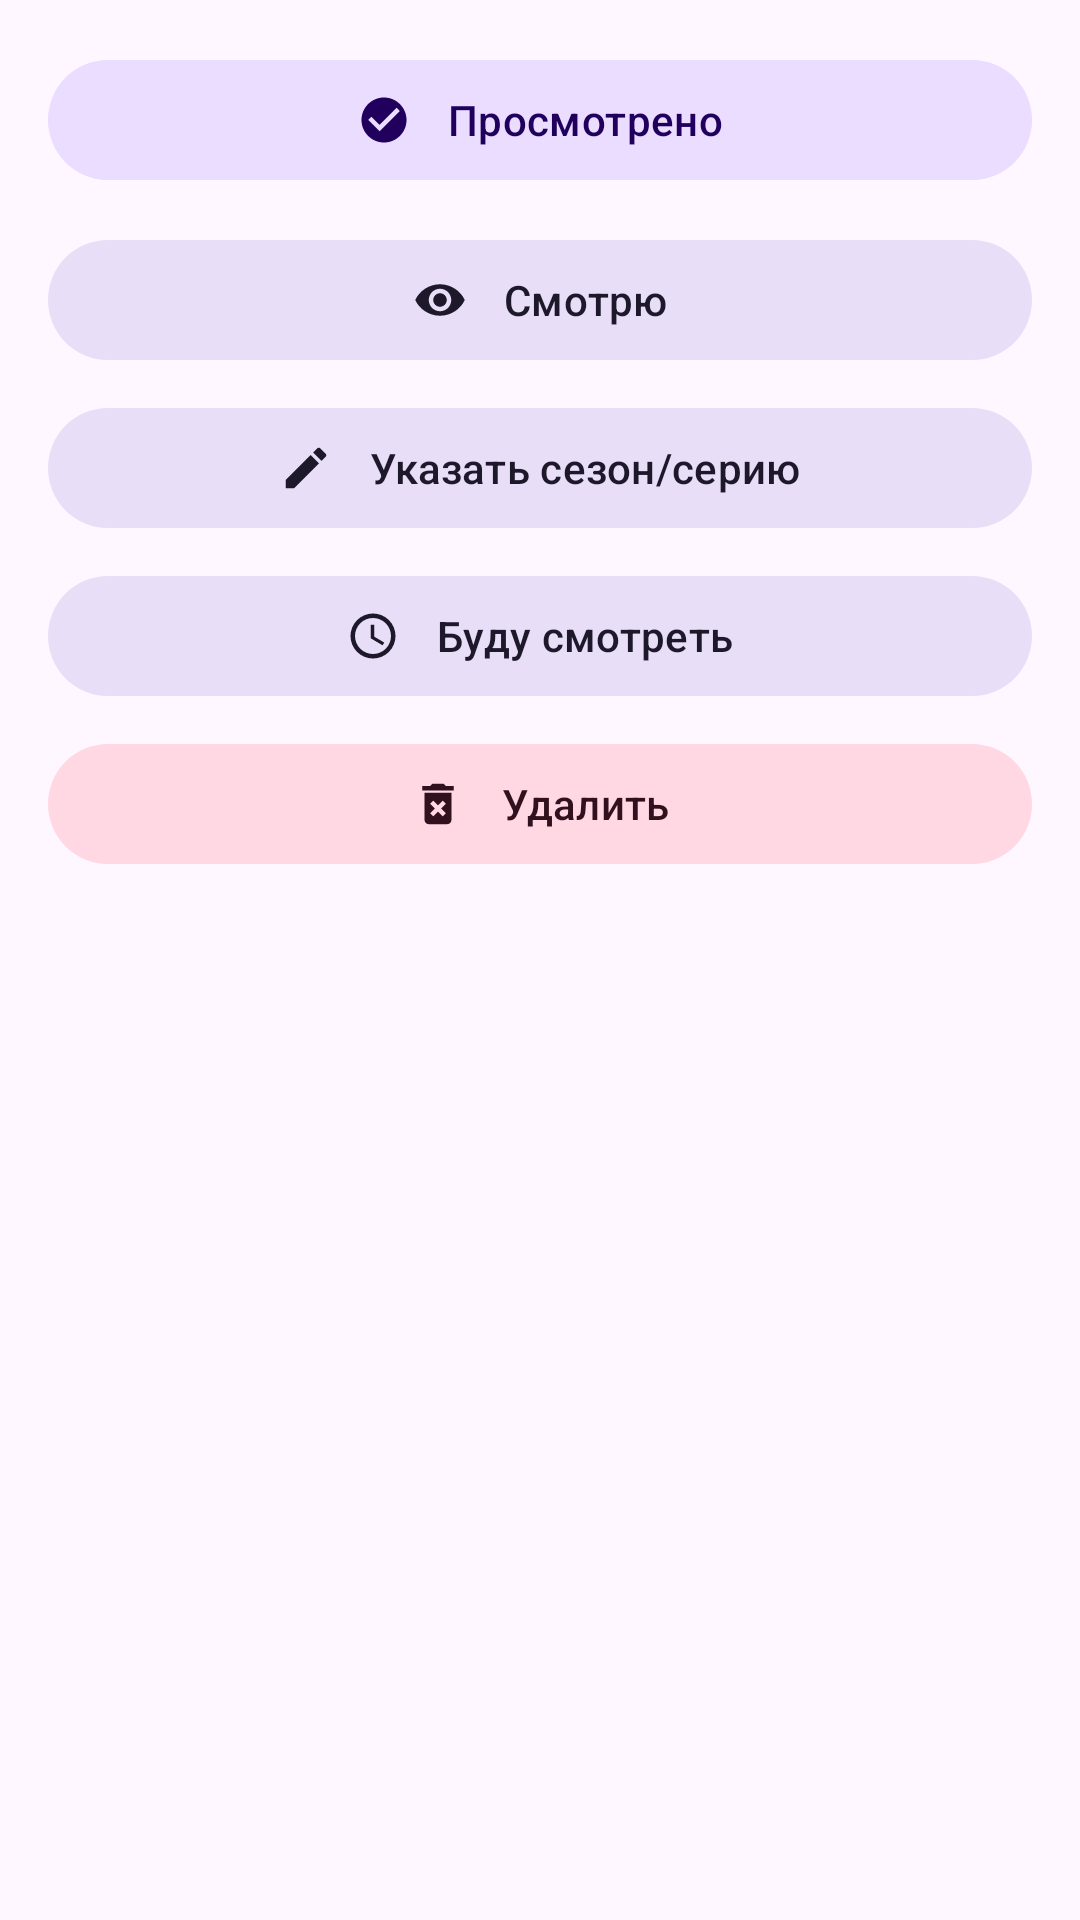

Reconstruct the res/layout file that produces this screen, plus the resources it refers to.
<!-- AndroidManifest.xml: application theme Theme.Pancake -->
<!-- res/layout/dialog_movie_options.xml -->
<?xml version="1.0" encoding="utf-8"?>
<LinearLayout xmlns:android="http://schemas.android.com/apk/res/android"
    xmlns:app="http://schemas.android.com/apk/res-auto"
    style="@style/Widget.Pancake.DialogContainer"
    android:layout_width="match_parent"
    android:layout_height="wrap_content"
    android:orientation="vertical">

    <com.google.android.material.button.MaterialButton
        android:id="@+id/buttonWatched"
        style="@style/Widget.Pancake.Button.Positive"
        android:layout_width="match_parent"
        android:layout_height="wrap_content"
        app:icon="@drawable/ic_status_watched"
        app:iconGravity="textStart"
        app:iconPadding="12dp"
        android:text="@string/movie_status_watched" />

    <com.google.android.material.button.MaterialButton
        android:id="@+id/buttonWatching"
        style="@style/Widget.Pancake.Button.DialogAction"
        android:layout_width="match_parent"
        android:layout_height="wrap_content"
        android:layout_marginTop="@dimen/space_m"
        app:icon="@drawable/ic_status_watching"
        app:iconGravity="textStart"
        app:iconPadding="12dp"
        android:text="@string/movie_status_watching" />

    <com.google.android.material.button.MaterialButton
        android:id="@+id/buttonEpisode"
        style="@style/Widget.Pancake.Button.DialogAction"
        android:layout_width="match_parent"
        android:layout_height="wrap_content"
        android:layout_marginTop="@dimen/space_s"
        app:icon="@drawable/edit_icon"
        app:iconGravity="textStart"
        app:iconPadding="12dp"
        android:text="@string/set_season_episode" />

    <com.google.android.material.button.MaterialButton
        android:id="@+id/buttonPlan"
        style="@style/Widget.Pancake.Button.DialogAction"
        android:layout_width="match_parent"
        android:layout_height="wrap_content"
        android:layout_marginTop="@dimen/space_s"
        app:icon="@drawable/ic_status_planned"
        app:iconGravity="textStart"
        app:iconPadding="12dp"
        android:text="@string/movie_status_planned" />

    <com.google.android.material.button.MaterialButton
        android:id="@+id/buttonDelete"
        style="@style/Widget.Pancake.Button.Negative"
        android:layout_width="match_parent"
        android:layout_height="wrap_content"
        android:layout_marginTop="@dimen/space_s"
        app:icon="@drawable/delete_icon"
        app:iconGravity="textStart"
        app:iconPadding="12dp"
        android:text="@string/delete_action" />


</LinearLayout>
<!-- resources referenced by this layout -->
<resources>
  <dimen name="space_m">12dp</dimen>
  <dimen name="space_s">8dp</dimen>
  <!-- drawable delete_icon (drawable) -->
  <vector xmlns:android="http://schemas.android.com/apk/res/android"
      android:height="30dp"
      android:width="30dp"
      android:tint="?attr/colorOnSurface"
      android:viewportHeight="24"
      android:viewportWidth="24">
      <path android:fillColor="@android:color/white" android:pathData="M6,19c0,1.1 0.9,2 2,2h8c1.1,0 2,-0.9 2,-2L18,7L6,7v12zM8.46,11.88l1.41,-1.41L12,12.59l2.12,-2.12 1.41,1.41L13.41,14l2.12,2.12 -1.41,1.41L12,15.41l-2.12,2.12 -1.41,-1.41L10.59,14l-2.13,-2.12zM15.5,4l-1,-1h-5l-1,1L5,4v2h14L19,4z"/>
  </vector>
  <!-- drawable edit_icon (drawable) -->
  <vector xmlns:android="http://schemas.android.com/apk/res/android" android:height="24dp" android:tint="?attr/colorOnSurface" android:viewportHeight="24" android:viewportWidth="24" android:width="24dp">
  
      <path android:fillColor="@android:color/white" android:pathData="M3,17.25V21h3.75L17.81,9.94l-3.75,-3.75L3,17.25zM20.71,7.04c0.39,-0.39 0.39,-1.02 0,-1.41l-2.34,-2.34c-0.39,-0.39 -1.02,-0.39 -1.41,0l-1.83,1.83 3.75,3.75 1.83,-1.83z"/>
      
  </vector>
  <!-- drawable ic_status_watched (drawable) -->
  <?xml version="1.0" encoding="utf-8"?>
  <vector xmlns:android="http://schemas.android.com/apk/res/android"
      android:width="24dp"
      android:height="24dp"
      android:viewportWidth="24"
      android:viewportHeight="24"
      android:tint="?attr/colorOnSurfaceVariant">
      <path
          android:fillColor="@android:color/white"
          android:pathData="M12,2C6.48,2 2,6.48 2,12s4.48,10 10,10 10,-4.48 10,-10S17.52,2 12,2zM10,17l-5,-5 1.41,-1.41L10,14.17l7.59,-7.59L19,8l-9,9z" />
  </vector>
  <string name="delete_action">Удалить</string>
  <string name="movie_status_planned">Буду смотреть</string>
  <string name="movie_status_watched">Просмотрено</string>
  <string name="movie_status_watching">Смотрю</string>
  <string name="set_season_episode">Указать сезон/серию</string>
  <style name="Widget.Pancake.Button.DialogAction" parent="Widget.Material3.Button.TonalButton">
          <item name="android:minHeight">48dp</item>
          <item name="android:paddingStart">16dp</item>
          <item name="android:paddingEnd">16dp</item>
          <item name="android:textAllCaps">false</item>
          <item name="android:maxLines">2</item>
          <item name="android:ellipsize">end</item>
          <item name="android:textAppearance">@style/TextAppearance.Material3.TitleSmall</item>
      </style>
  <style name="Widget.Pancake.Button.Negative" parent="Widget.Pancake.Button.DialogAction">
          <item name="backgroundTint">?attr/colorTertiaryContainer</item>
          <item name="android:textColor">?attr/colorOnTertiaryContainer</item>
          <item name="iconTint">?attr/colorOnTertiaryContainer</item>
      </style>
  <style name="Widget.Pancake.Button.Positive" parent="Widget.Pancake.Button.DialogAction">
          <item name="backgroundTint">?attr/colorPrimaryContainer</item>
          <item name="android:textColor">?attr/colorOnPrimaryContainer</item>
          <item name="iconTint">?attr/colorOnPrimaryContainer</item>
      </style>
  <style name="Widget.Pancake.DialogContainer" parent="">
          <item name="android:padding">@dimen/space_l</item>
          <item name="android:paddingBottom">@dimen/dialog_bottom_spacing</item>
      </style>
  <style name="Theme.Pancake" parent="Theme.Material3.DayNight.NoActionBar">
  		<item name="android:statusBarColor">@android:color/transparent</item>
  		<item name="android:navigationBarColor">?attr/colorSurface</item>
  	</style>
  <dimen name="space_l">16dp</dimen>
  <dimen name="dialog_bottom_spacing">12dp</dimen>
</resources>
